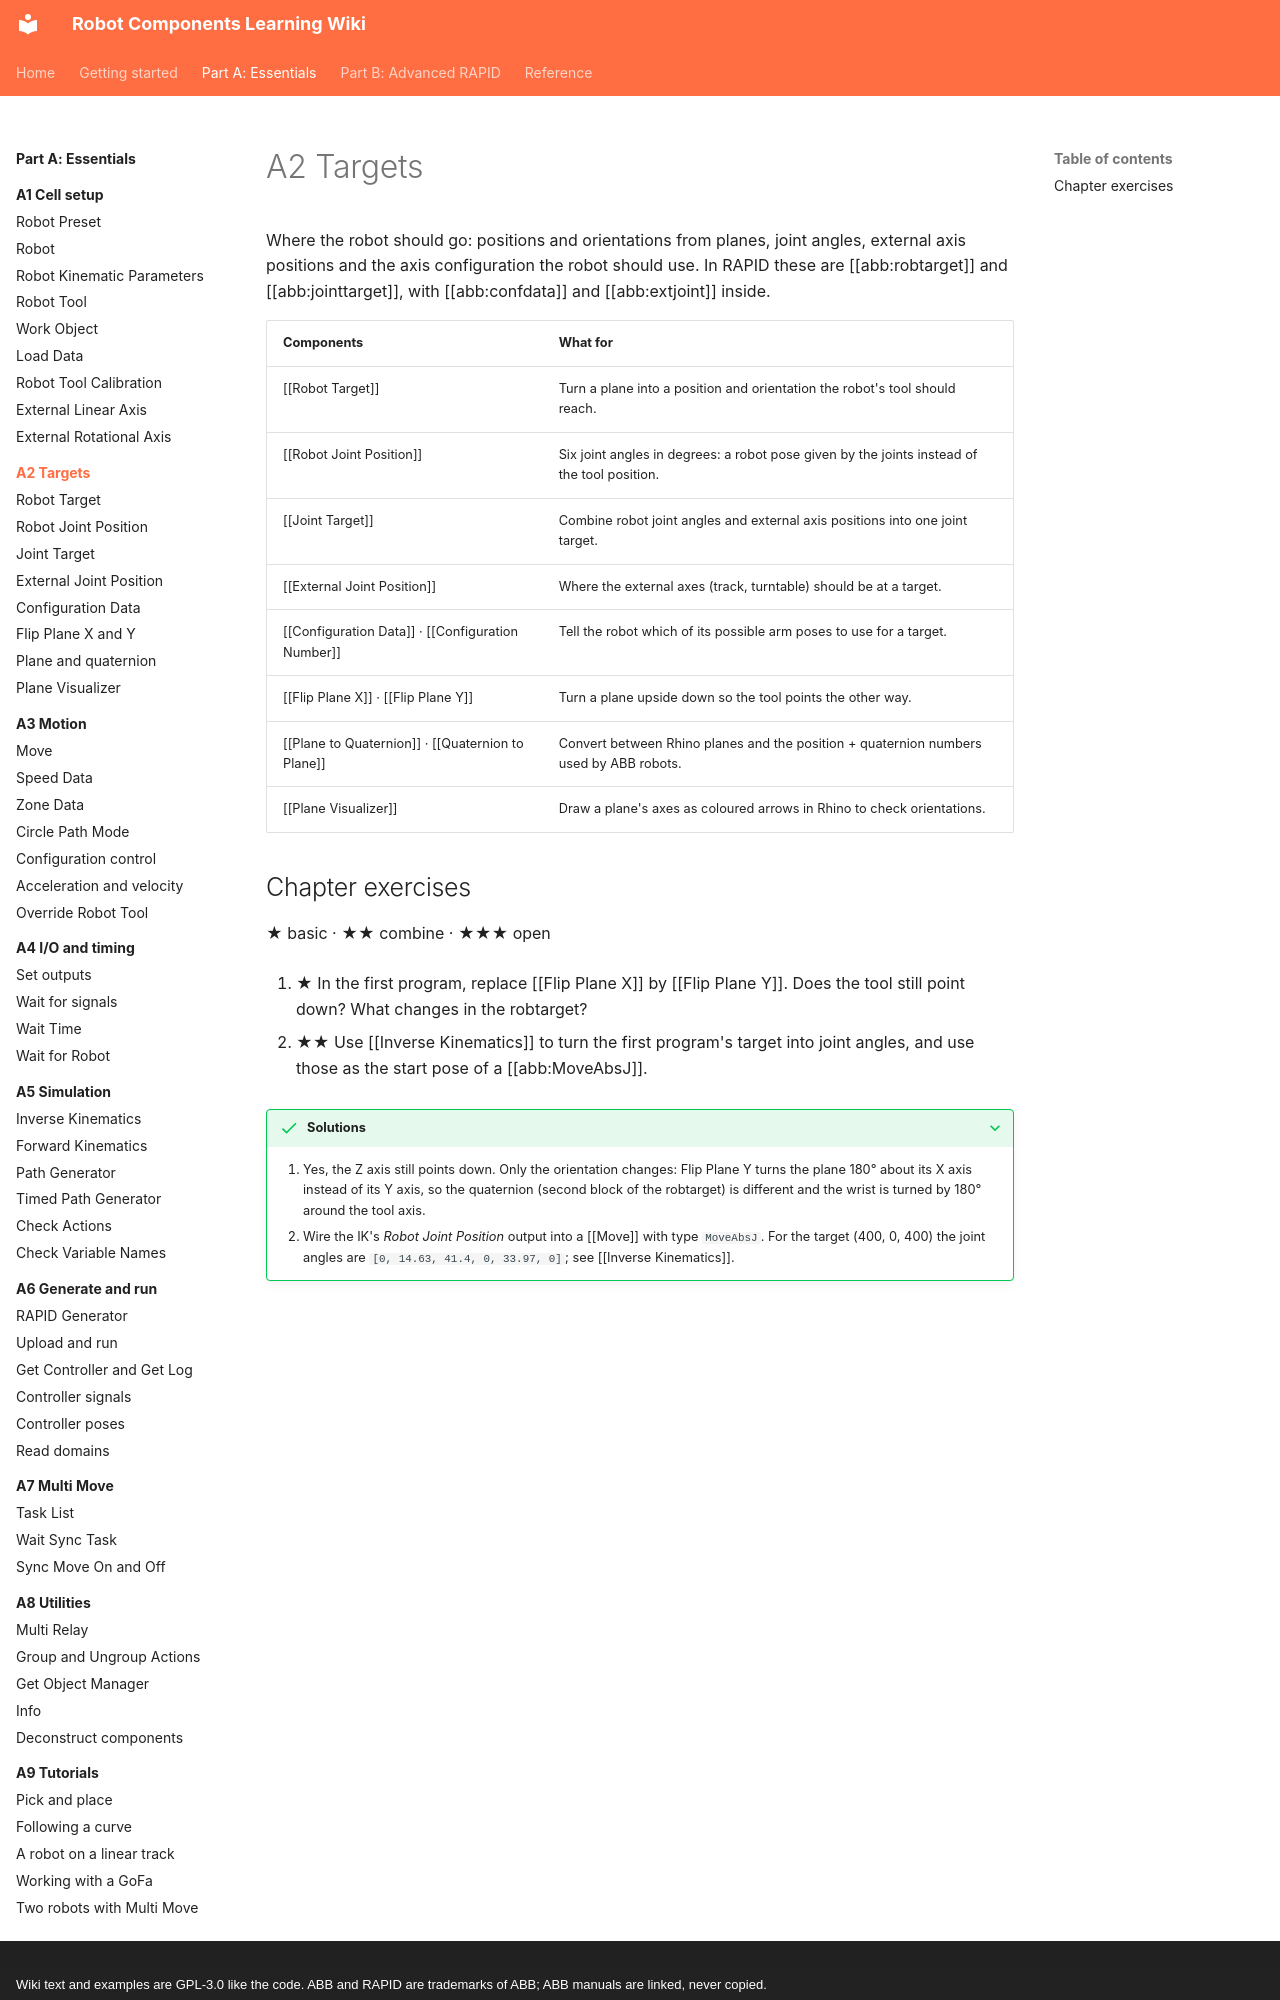

repository: jpdrude/RobotComponents · page: part-a/a2-targets/index.html · generator: mkdocs · copyright: Wiki text and examples are GPL-3.0 like the code. ABB and RAPID are trademarks of ABB; ABB manuals are linked, never copied.

# A2 Targets

Where the robot should go: positions and orientations from planes, joint angles, external axis positions and the axis configuration the robot should use. In RAPID these are [[abb:robtarget]] and [[abb:jointtarget]], with [[abb:confdata]] and [[abb:extjoint]] inside.

| Components | What for |
|---|---|
| [[Robot Target]] | Turn a plane into a position and orientation the robot's tool should reach. |
| [[Robot Joint Position]] | Six joint angles in degrees: a robot pose given by the joints instead of the tool position. |
| [[Joint Target]] | Combine robot joint angles and external axis positions into one joint target. |
| [[External Joint Position]] | Where the external axes (track, turntable) should be at a target. |
| [[Configuration Data]] · [[Configuration Number]] | Tell the robot which of its possible arm poses to use for a target. |
| [[Flip Plane X]] · [[Flip Plane Y]] | Turn a plane upside down so the tool points the other way. |
| [[Plane to Quaternion]] · [[Quaternion to Plane]] | Convert between Rhino planes and the position + quaternion numbers used by ABB robots. |
| [[Plane Visualizer]] | Draw a plane's axes as coloured arrows in Rhino to check orientations. |
